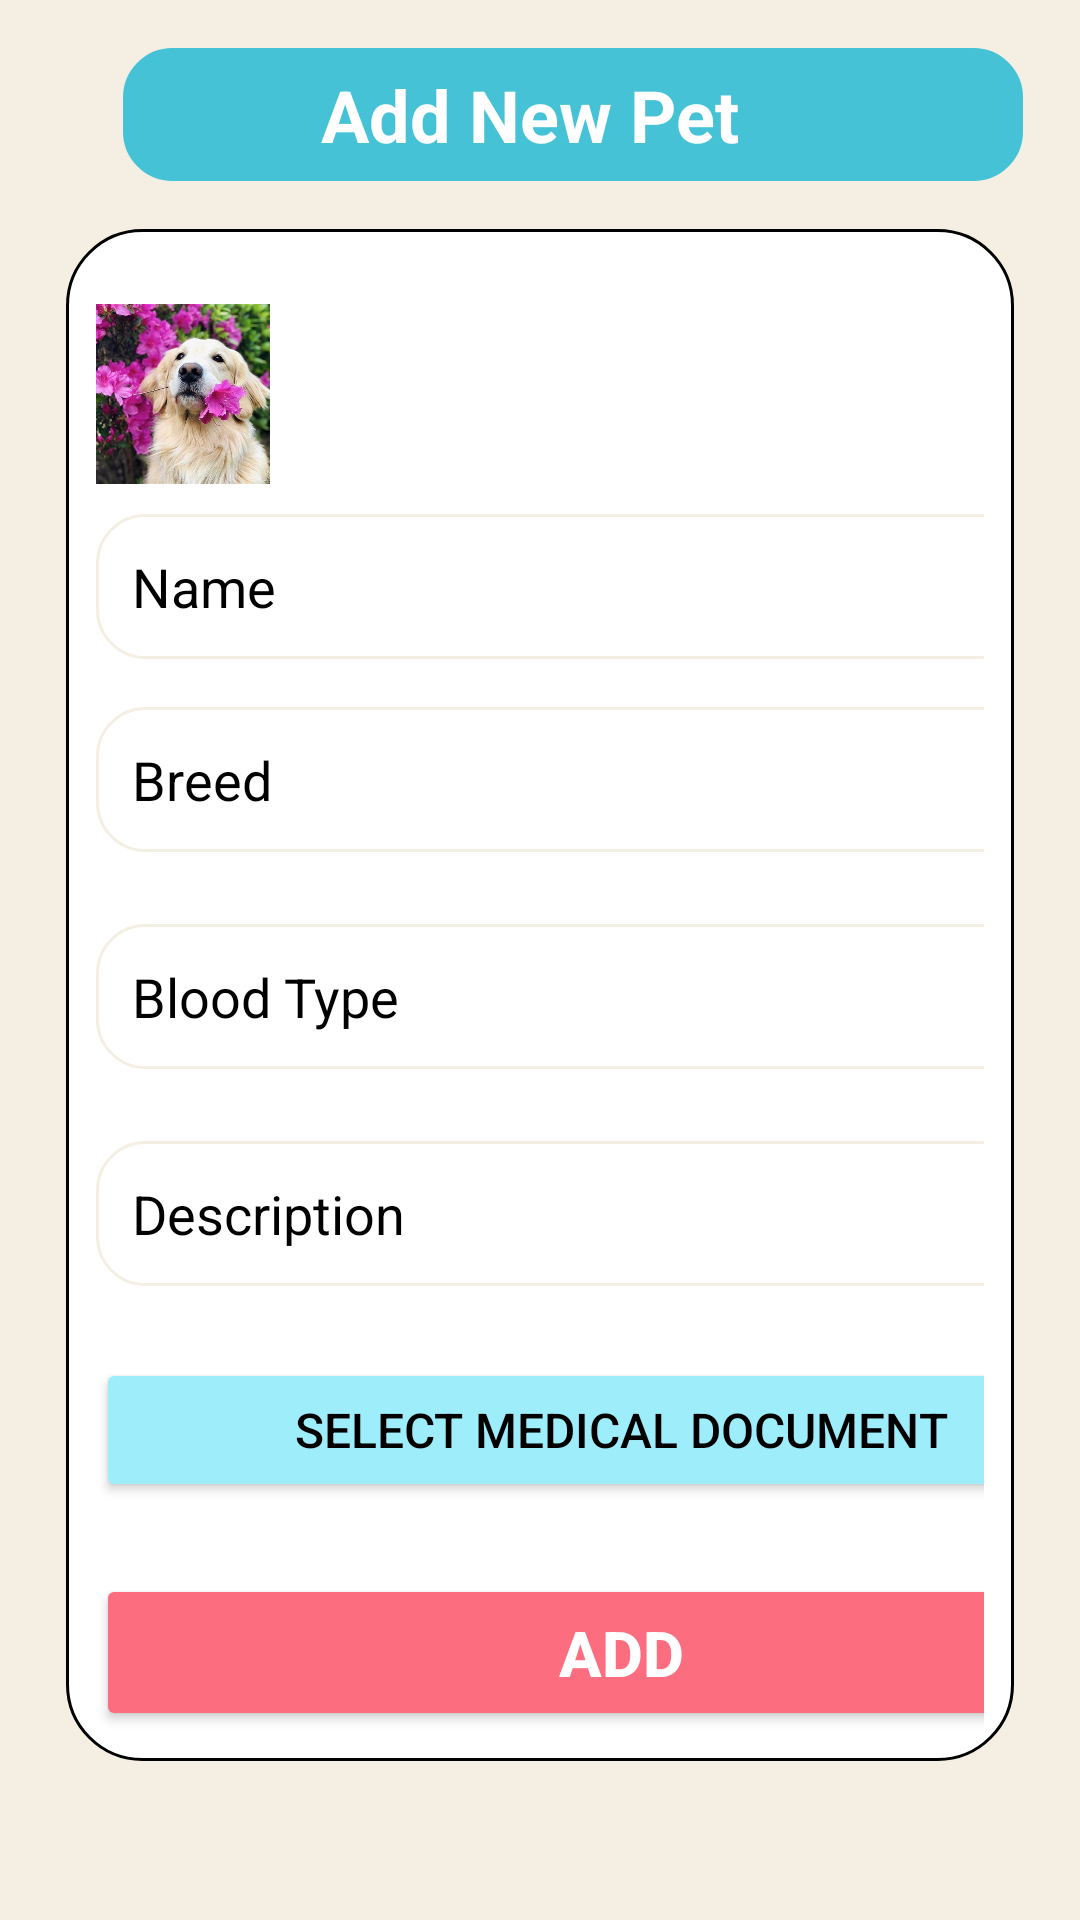

Android layout source for this screen:
<!-- AndroidManifest.xml: application theme Theme.Petcare -->
<!-- res/layout/activity_addnewpet.xml -->
<?xml version="1.0" encoding="utf-8"?>
<LinearLayout xmlns:android="http://schemas.android.com/apk/res/android"
    android:id="@+id/main"
    android:layout_width="match_parent"
    android:layout_height="match_parent"
    android:orientation="vertical"
    android:background="#F5EFE3"
    android:padding="16dp">

    
    <LinearLayout
        android:layout_width="300dp"
        android:layout_height="wrap_content"
        android:orientation="horizontal"
        android:gravity="center_vertical"
        android:layout_marginBottom="10dp"
        android:background="@drawable/rounded_border"
        android:backgroundTint="#46C2D7"
        android:layout_marginStart="25dp">

        <TextView
            android:id="@+id/titleTextView"
            android:layout_width="wrap_content"
            android:layout_height="wrap_content"
            android:text="Add New Pet"
            android:textSize="24sp"
            android:textColor="#FFFFFF"
            android:textStyle="bold"
            android:layout_marginStart="60dp"
            android:padding="6dp" />


    </LinearLayout>

    
    <ScrollView
        android:layout_width="match_parent"
        android:layout_height="0dp"
        android:layout_weight="1">
        <LinearLayout
            android:layout_width="match_parent"
            android:layout_height="wrap_content"
            android:orientation="vertical"
            android:gravity="center_vertical"
            android:layout_marginBottom="20dp"
            android:background="@drawable/container_background"
            android:layout_margin="6dp"
            android:padding="10dp">
            <LinearLayout
                android:layout_width="350dp"
                android:layout_height="wrap_content"
                android:orientation="horizontal"
                android:gravity="center_vertical"
                android:layout_marginBottom="10dp"
                android:layout_marginTop="15dp"
                android:layout_gravity="center"
                >


                <ImageView
                    android:id="@+id/profileImageView"
                    android:layout_width="60dp"
                    android:layout_height="60dp"
                    android:layout_marginStart="25dp"
                    android:src="@drawable/profile_picture"
                    android:scaleType="centerCrop"
                    android:background="@drawable/circle_shape"
                    android:clipToOutline="true"
                    android:layout_gravity="center"
                    />




            </LinearLayout>


            
            <EditText
                android:id="@+id/nameEditText"
                android:layout_width="350dp"
                android:layout_height="wrap_content"
                android:hint="Name"
                android:padding="12dp"
                android:layout_marginBottom="16dp"
                android:background="@drawable/rounded_border"
                android:textColorHint="#000"
                android:textColor="#000"
                />

            
            <EditText
                android:id="@+id/breedNameEditText"
                android:layout_width="350dp"
                android:layout_height="wrap_content"
                android:hint="Breed"
                android:padding="12dp"
                android:layout_marginBottom="24dp"
                android:background="@drawable/rounded_border"
                android:textColorHint="#000"
                android:textColor="#000"
                />

            
            <EditText
                android:id="@+id/bloodEditText"
                android:layout_width="350dp"
                android:layout_height="wrap_content"
                android:hint="Blood Type"
                android:padding="12dp"
                android:layout_marginBottom="24dp"
                android:background="@drawable/rounded_border"
                android:textColorHint="#000"
                android:textColor="#000"
                />

            
            <EditText
                android:id="@+id/descriptionEditText"
                android:layout_width="350dp"
                android:layout_height="wrap_content"
                android:hint="Description"
                android:padding="12dp"
                android:layout_marginBottom="24dp"
                android:background="@drawable/rounded_border"
                android:textColorHint="#000"
                android:textColor="#000"
                />

            <Button
                android:id="@+id/documentsButton"
                android:layout_width="350dp"
                android:layout_height="wrap_content"
                android:text="Select Medical Document"
                android:padding="12dp"
                android:layout_marginBottom="24dp"
                android:textColor="#000"
                android:textSize="16sp"
                android:backgroundTint="#9EEDFB"
                />






            
            <Button
                android:id="@+id/addButton"
                android:layout_width="350dp"
                android:layout_height="wrap_content"
                android:text="Add"
                android:padding="12dp"
                android:backgroundTint="#FB6D7F"
                android:textColor="#FFF"
                android:textSize="21sp"
                android:textStyle="bold" />



        </LinearLayout>
    </ScrollView>

</LinearLayout>
<!-- resources referenced by this layout -->
<resources>
  <!-- drawable container_background (drawable) -->
  <shape xmlns:android="http://schemas.android.com/apk/res/android">
      <solid android:color="#FFFFFF" />
      <corners android:radius="25dp" />
      <stroke android:width="1dp" android:color="#000000" />
  </shape>
  <!-- drawable profile_picture: jpeg bitmap (drawable, 66942 bytes) -->
  <!-- drawable rounded_border (drawable) -->
  <shape xmlns:android="http://schemas.android.com/apk/res/android">
      <solid android:color="#FFFFFF" />
      <corners android:radius="16dp" />
      <stroke android:width="1dp" android:color="#F5EFE3" />
  </shape>
  <style name="Theme.Petcare" parent="Base.Theme.Petcare" />
  <style name="Base.Theme.Petcare" parent="Theme.Material3.DayNight.NoActionBar">
          
          
      </style>
</resources>
